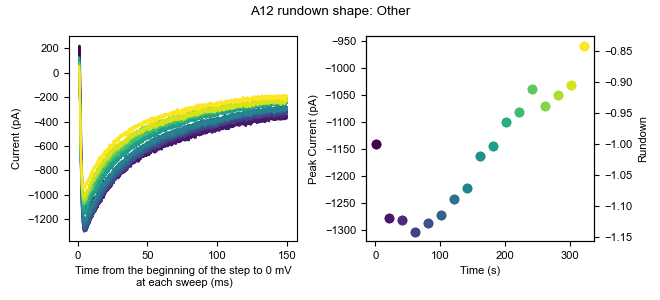

Source data for this figure (header and first rows):
0, 1, 2, 3, 4, 5, 6, 7, 8, 9, 10, 11, 12, 13, 14, 15, 16
-5.11, 2.292, -5.719, -1.506, 5.302, 7.459, -3.346, -0.1048, 13.21, 8.481, -5.187, 7.462, -5.447, 7.437, 1.752, -9.441, -15.68
-3.533, -4.013, -0.9898, 3.223, 11.61, 1.155, 6.112, -14.29, -2.553, -0.9772, -8.34, -14.61, -13.33, -0.4445, 11.21, -3.136, 3.236
-3.533, 0.7163, 3.739, 1.647, 8.455, 4.307, -1.769, -0.1038, 14.79, 8.481, 10.58, -6.724, -3.87, 2.708, 9.634, 1.593, 1.659
-6.685, 5.445, -0.9898, 3.224, 17.91, -1.998, 2.96, 9.354, 5.329, 8.481, -6.763, -3.571, -8.599, -0.4435, 12.79, 1.594, 3.236
-12.99, -2.437, -16.75, -12.54, -1.003, -1.998, -4.922, -1.681, 5.328, -7.282, -11.49, -13.03, -8.599, -8.326, -4.553, 1.593, -14.1
-11.41, -5.59, -4.143, 0.07129, 2.15, -3.575, -1.77, -1.681, 14.79, -2.554, -5.187, -5.148, -7.023, -0.4445, -2.977, 6.322, -6.222
-14.57, 0.7163, -5.719, 1.648, -1.002, 5.884, -1.769, 9.354, 8.481, 0.5998, 2.695, 4.31, -3.87, -5.173, 4.905, 12.63, 3.236
-11.41, -2.437, 3.739, -7.81, 8.455, 5.884, 6.112, 7.777, 5.328, 6.905, -6.763, 4.31, 7.164, -3.597, 3.328, 12.63, -1.493
-16.14, -11.89, -4.143, -17.27, -4.155, -0.4222, -4.922, -6.41, -5.706, 2.176, -9.916, -1.996, -8.599, -0.4445, -4.553, -11.02, -9.375
2.772, -7.166, -10.45, -3.082, -4.155, -5.151, 4.536, -7.986, 13.21, 3.752, -5.187, -5.148, -3.87, 12.17, -4.553, -7.865, -1.493
-12.99, -4.013, -0.9908, -4.658, -7.308, -0.4222, -1.77, 1.472, 2.175, -2.554, 2.694, -9.877, -14.91, 7.437, 8.057, 0.01734, -10.95
-20.87, -10.32, -2.566, 0.07129, -7.307, -1.997, 2.96, -3.256, 3.753, -8.858, -3.61, -13.03, -16.48, -5.173, -2.976, 1.594, -12.53
-5.109, -11.89, -5.719, 3.224, 0.574, -0.4222, -11.23, -12.71, -5.706, -8.858, -14.64, -11.45, -13.33, -13.05, -9.282, 9.475, -3.069
-8.262, -11.89, -15.18, -3.082, 6.879, 9.036, -1.77, -1.681, -2.554, 10.06, -3.611, -5.148, -0.7181, 5.86, 9.633, 0.01734, -3.07
-25.6, -19.78, -8.872, -9.387, -15.19, -5.151, -19.11, -9.562, -7.282, -0.9772, -24.1, -13.03, -22.79, -14.63, 3.328, -12.59, -12.53
-8.262, -11.89, -18.33, -7.81, -5.731, -1.998, -8.074, 1.472, 2.176, -5.706, -11.49, -3.571, -14.9, -9.902, 1.752, -4.712, -4.646
-3.533, -10.32, 3.739, -3.081, 8.456, -1.998, -1.769, 3.049, 13.21, 8.481, -5.187, -6.724, -16.48, -2.02, 6.481, -3.135, -9.374
-16.14, -19.78, -16.75, -9.387, 6.879, -14.61, -14.38, -6.409, -2.553, 0.5998, -6.763, -13.03, -16.48, -5.173, -1.4, 0.01734, -12.53
-5.11, -7.166, -10.45, -1.506, 2.15, 9.036, 2.959, -0.1048, -15.16, 6.904, -3.611, -5.148, -8.599, -9.903, 9.633, 1.593, -6.222
2.772, -4.013, -8.871, -9.387, -5.731, -1.998, -6.498, -1.68, -4.129, 2.176, -5.187, -6.724, -5.446, -11.48, 8.058, -11.02, -12.53
-5.109, -0.8597, -5.719, -12.54, 8.456, -1.998, -8.074, 4.625, 16.36, 2.176, -6.763, -1.995, -7.022, -0.4435, 14.36, 4.746, -7.798
-14.57, -4.013, -5.719, -9.387, 5.303, -6.727, -3.345, -0.1038, 8.481, -7.282, -3.61, -9.877, -13.33, -3.597, 1.752, 7.899, -10.95
-14.57, 5.445, -4.142, -7.81, 0.574, -3.574, -1.769, -0.1038, -0.9774, 2.176, 13.73, -5.148, -5.446, -6.749, 6.481, -4.712, -3.069
-1.957, 10.17, -5.719, -3.082, -5.731, 2.731, 4.536, 10.93, 5.328, 8.481, -2.034, 2.733, 8.74, 9.013, 8.057, 12.63, 17.42
-3.533, 10.17, -7.296, 11.11, 13.18, -5.151, 10.84, 7.777, 22.67, 21.09, 4.27, 10.61, -2.294, 7.437, 19.09, 7.898, 7.964
-5.109, -5.589, -15.18, 12.68, 3.727, 2.731, -8.074, 3.049, -0.9774, 16.36, 1.119, -8.3, -14.9, -0.4435, 3.329, -3.135, -4.645
-16.14, -16.62, -13.6, -17.27, -12.04, -11.46, -8.074, 1.472, 5.328, 0.5998, -0.4579, -1.995, -14.9, -8.326, -1.4, -6.288, -9.375
-3.533, -4.013, -2.567, 4.8, -5.731, -14.61, -6.498, 10.93, 11.63, -2.553, 13.73, -16.18, -11.75, -8.326, 1.752, 3.169, -4.646
-11.41, -0.8597, -0.9898, 1.648, 3.727, -6.727, -6.498, 6.201, 8.481, -4.129, 1.119, -16.18, -0.7171, -2.02, 9.634, -4.712, 9.541
-14.57, -8.742, -7.296, 0.07129, -7.308, 4.307, -8.075, 4.624, 6.904, -4.13, -5.187, -6.725, 8.74, 7.437, 1.752, 6.322, -1.494
-12.99, -15.05, -10.45, -3.081, 2.151, -6.726, -6.498, -7.985, -4.129, -8.858, -8.339, -13.03, -7.022, -14.63, -2.976, -14.17, 1.66
-11.41, 2.292, -4.143, 1.647, -1.003, -3.575, 2.959, -4.834, 6.904, 0.5988, -6.764, -9.877, -5.447, -2.021, 1.752, -4.712, -14.1
-17.72, -10.32, -15.18, -6.234, -12.04, -5.15, -9.651, -12.71, -4.129, 0.5998, -16.22, -8.3, -16.48, -11.48, -10.86, -9.441, -14.1
5.925, -2.437, -0.9898, 6.376, 16.34, 9.036, 4.536, 7.777, 2.175, 3.752, 2.694, -0.4192, -0.7181, -3.597, 6.481, 0.01734, 1.659
-16.14, 0.7163, -15.18, 0.07129, 6.879, 2.731, -3.345, -7.986, 0.5996, -7.282, 1.119, -6.724, -11.75, -11.48, -2.977, 0.01734, 0.08263
-9.838, 2.292, -4.143, -1.506, 3.726, 5.883, -9.651, -0.1048, 13.21, 6.904, -13.07, -8.301, -7.023, -2.021, 4.904, 3.169, 6.388
-6.685, 3.869, -18.33, 0.07129, -1.002, 2.731, -14.38, 3.049, 11.63, -0.9772, -6.763, 4.31, -7.022, 7.437, 4.905, -3.135, -4.645
-1.957, -2.437, -12.02, 0.07129, 2.15, 12.19, -6.499, 10.93, 5.328, -0.9772, 4.271, -16.18, -10.18, -3.597, -2.977, 6.322, 0.08263
-9.838, 2.292, -13.6, 1.647, -2.579, 4.307, 1.383, 6.201, 13.21, 10.06, 5.847, 2.734, 2.435, 4.284, -7.706, 0.01734, 0.08263
2.772, 0.7163, -10.45, 1.647, -15.19, -11.46, -1.769, -0.1038, 6.905, -4.13, -6.763, -5.148, -3.87, -2.021, -4.553, -11.02, -3.07
-3.533, 0.7163, -5.719, -7.811, 2.15, -1.998, -9.651, -0.1048, 2.175, -0.9772, -6.764, -17.76, -0.7181, -14.63, 8.057, -4.712, -10.95
-3.533, -5.59, -13.6, -3.082, 2.15, 1.154, -3.346, -3.257, 10.06, 0.5988, 2.694, -14.61, 0.8579, 1.131, 1.752, -4.712, 4.812
-6.685, -4.013, -8.871, -1.505, -7.307, -5.15, -11.23, -3.257, 10.06, 3.752, -0.4579, -13.03, -16.48, -0.4435, -6.129, -4.712, 3.236
-1.957, 2.292, -4.143, 3.224, 13.18, -3.574, -0.193, 4.625, 5.328, 8.481, 4.271, -13.03, -5.446, -5.173, 8.057, -6.288, 1.659
-6.685, -2.436, -4.142, -10.96, 3.727, -5.15, -6.498, -3.257, -2.553, 3.752, -9.915, -3.571, -7.022, -0.4435, 4.905, 3.17, -7.798
2.772, -10.32, -12.02, 4.8, 0.574, -6.727, -4.922, -6.409, 3.752, -8.858, -13.07, -5.148, -21.21, -8.326, -7.705, -6.288, -1.493
-17.72, -19.78, -13.6, -12.54, -4.155, -14.61, -4.922, -4.833, 10.06, -18.32, -11.49, -16.18, -24.36, -3.597, -15.59, -1.56, -6.222
-12.99, -15.05, -2.567, 14.26, 8.455, -9.88, 1.383, -6.41, 10.06, -13.59, -9.916, -8.301, -10.18, 2.708, -2.977, 3.169, -12.53
4.349, 7.022, -7.295, 0.07129, 2.151, 9.037, 2.96, 4.625, 14.79, -5.705, -3.61, -13.03, 0.8589, 9.014, -2.976, 4.746, 1.66
-1.957, 2.292, 2.162, -6.234, 2.15, -6.727, -8.075, 3.048, 11.63, -2.553, -2.034, -0.4192, -5.447, 4.284, 1.752, -4.712, 1.659
-1.957, -4.013, -2.567, -10.96, -2.579, -3.574, -6.498, 3.048, 13.21, -0.9772, -3.611, -1.995, -13.33, 2.708, 3.328, -3.136, 1.659
-0.3808, -4.013, -5.719, -12.54, 13.18, -1.998, -1.77, 6.2, 14.79, 8.481, -5.187, -3.572, 4.011, 9.013, 1.752, 7.898, 0.08263
5.925, 5.445, -7.295, 4.8, 0.574, 1.155, 1.383, 1.472, 8.481, -4.129, 5.847, -9.877, -8.599, -5.173, 3.328, 3.17, -4.646
-16.14, -2.437, -19.91, -4.658, -21.49, -13.03, -4.922, -0.1048, -4.13, -12.01, -17.8, -16.18, -13.33, 4.284, -10.86, -20.47, -14.1
4.348, 8.597, -0.9898, 6.376, -1.003, 5.883, 6.112, 6.201, 11.63, -5.706, -6.763, -14.61, -13.33, 15.32, 4.904, -7.865, 1.659
-17.72, -8.742, -4.143, 4.8, -5.731, 12.19, 6.112, -6.409, 5.329, -7.282, -6.763, -11.45, -8.599, -2.021, -2.977, 3.17, -7.798
-3.533, 3.868, -4.143, 7.952, 10.03, -5.151, 6.112, 4.624, 6.905, -7.282, 2.695, -13.03, -8.599, 4.284, -12.44, 3.169, -3.07
-6.685, 16.48, -12.02, 4.8, 2.15, 1.155, 7.689, 4.625, 5.329, -0.9772, -11.49, -5.148, -8.599, -5.173, -9.282, -3.135, -6.222
-11.41, -4.013, -10.45, -3.082, 2.15, -0.4222, -1.77, 9.353, 13.21, 3.752, -3.611, -3.572, -3.871, 1.131, -10.86, 7.898, 3.235
-16.14, -18.2, -2.566, -14.11, -4.155, -6.726, -8.074, -12.71, 0.5996, -16.74, -8.339, -14.61, -14.9, -6.749, -14.01, -4.712, -12.53
... 10,120 more rows
